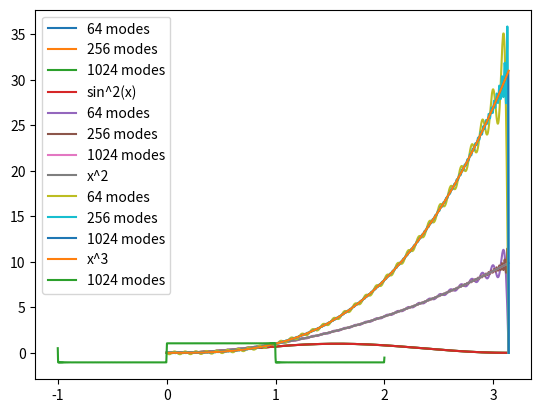

Write Python code to recreate this figure.
import numpy as np
import matplotlib.pyplot as plt

def calculate_coefficient(f, a, b, n_modes, x):
    """
    Rozwijanie funkcji `f` w sinusy na przedziale `(a, b)` przy użyciu podanych modów.
    - a, b: lewy i prawy kraniec przedziału
    - n_modes: liczba modów do użycia
    
    Zwraca współczynniki rozwinięcia
    """
    modes = np.arange(1, n_modes+1)
    a = np.concatenate(([0], (2 / (b - a)) * np.trapz(f(x) * np.sin(modes[:, None] * x), x, axis=1)))
    return a


def calculate_result(a, x):
    """
    Odtworzenie funkcji ze współczynników rozwinięcia `a` dla wartości `x`.
    - a: współczynniki rozwinięcia
    - x: wartości, dla których odtwarzana jest funkcja
    
    Zwraca odtworzoną funkcję
    """
    return a[0] / 2 + np.sum(a[1:] * np.sin(x[:, None] * np.arange(1, len(a))[None, :]), axis=1)


### ZADANIE 1

# Definiowanie odpowiednich funkcji
def f(x):
  return np.sin(x)**2
def g(x):
  return x**2
def h(x):
  return x**3

# Podany przedział
a = 0
b = np.pi

# Talica argumentów
x = np.linspace(a, b, 1024)

# Podane mody
n_modes = [64, 256, 1024]

# Funkcja do rysowania wykresów z użyciem zdefiniowanych funkcji
def result(f,name):
    for n in n_modes:
        a_coeffs = calculate_coefficient(f, a, b, n, x)
        y = calculate_result(a_coeffs, x)
        plt.plot(x, y, label=f"{n} modes")

    plt.plot(x, f(x), label=name)
    plt.legend()
    plt.show()

result(f, "sin^2(x)")
result(g, "x^2")
result(h, "x^3")


### ZADANIE 3

# Definiowanie funkcji
def f(x):
  y = np.where((a <= x) & (x <= b) | (c <= x) & (x <= d), -1, 0)
  return y

# Przedział (jakiś spełniający wymagania)
a = -1
b = 0
c = 1
d = 2

n_modes = 1024

# Tablica argumentów
x = np.linspace(a, d, 1000)

a_coeffs = calculate_coefficient(f, a, d, n_modes, x)
y = calculate_result(a_coeffs, x)

plt.plot(x, y, label=f"{1024} modes")
plt.legend()
plt.show()
